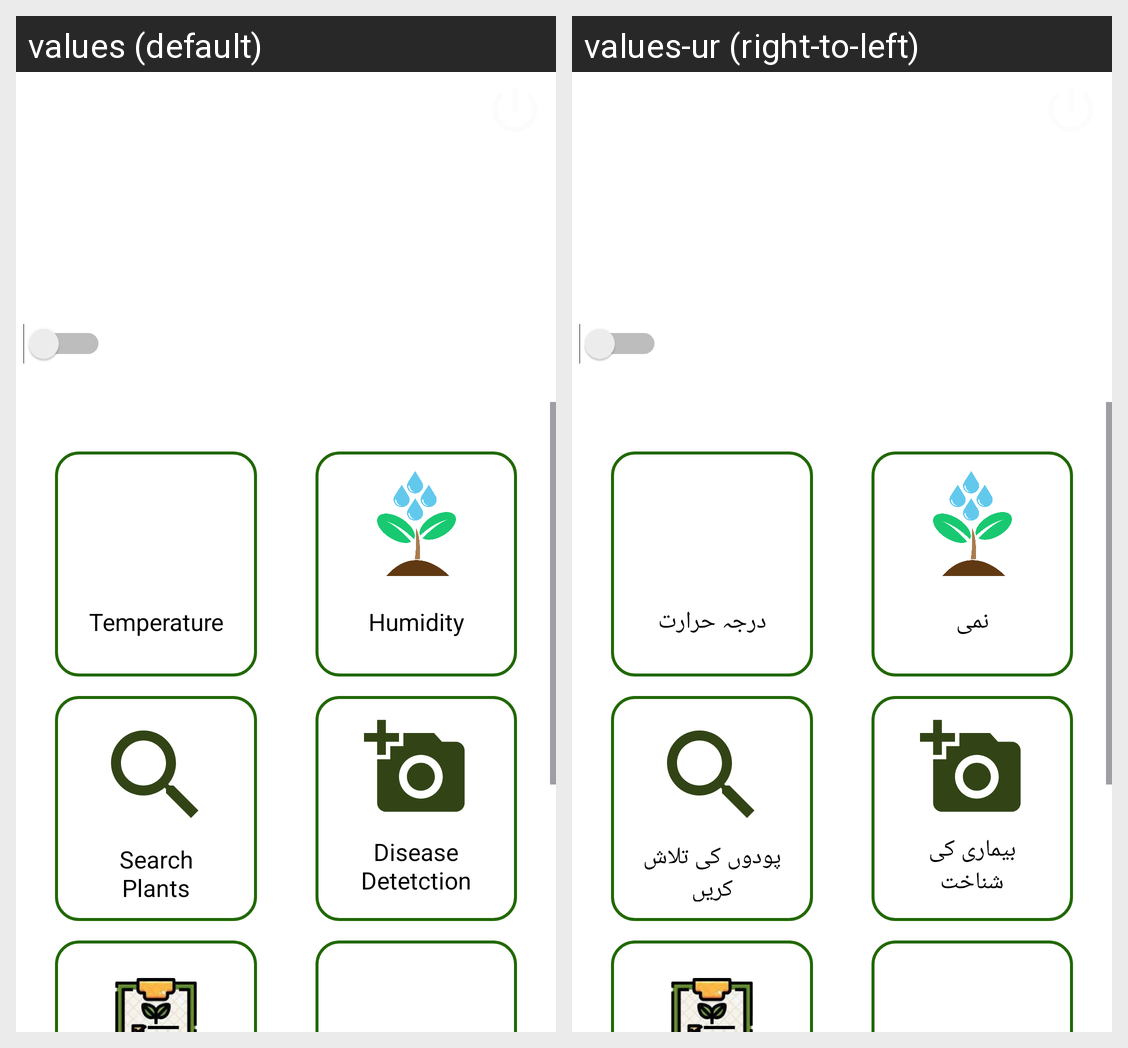

Locale-by-locale string values for the Android screen shown in this grid:
Android screen res/layout/activity_home.xml rendered under 2 locales, left to right: values (default), values-ur (right-to-left). Device: Nexus 5 (rendered at 1080×1920; each locale shown at half size, 540×960, under a caption strip naming it); theme Theme.KHETTECH.
Strings drawn on this screen, with the default value and each locale's value (text and hints the layout hard-codes, and strings that could not be matched under every locale, appear in the picture but are not listed):

temperature
  values: Temperature
  values-ur: درجہ حرارت

humidity
  values: Humidity
  values-ur: نمی

search_plants
  values: Search Plants
  values-ur: پودوں کی تلاش کریں

disease_detection
  values: Disease Detetction
  values-ur: بیماری کی شناخت
